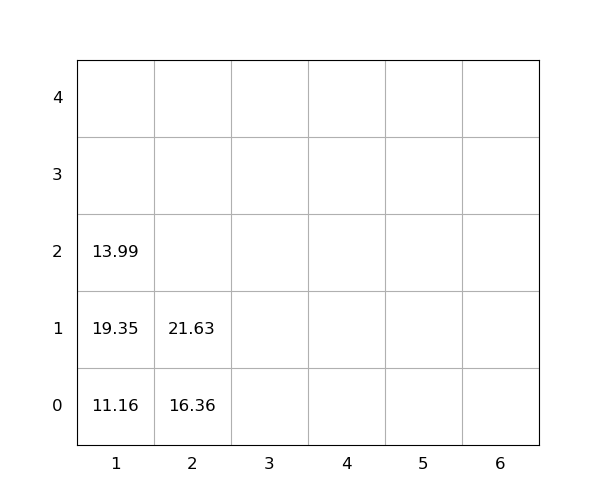

The table this chart was drawn from, first rows:
idx, loc_x, loc_y, loc_z, weight, group, score, seq, reloc, size(ft)
1, 1, 0, 0, 11.16, 0, 11.16, 1, 0, 20
2, 2, 0, 0, 16.36, 0, 16.36, 2, 0, 20
3, 1, 0, 1, 19.35, 0, 19.35, 3, 1.0, 20
4, 1, 0, 2, 13.99, 0, 13.99, 4, 1.0, 20
5, 2, 0, 1, 21.63, 0, 21.63, 5, 0, 20
